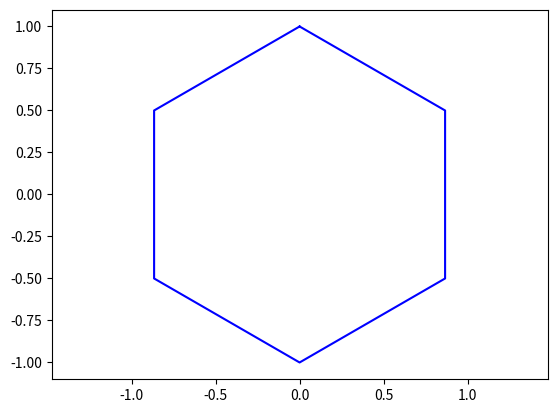

This figure's Python source:
import matplotlib.pyplot as plt
import numpy as np


def draw_pointy_hexagon(center_x, center_y, size):
    angles = np.linspace(0, 2 * np.pi, 7)
    x = center_x + size * np.sin(angles)
    y = center_y + size * np.cos(angles)
    plt.plot(x, y, 'b-')


plt.figure()
draw_pointy_hexagon(0, 0, 1)
plt.axis('equal')
plt.show()